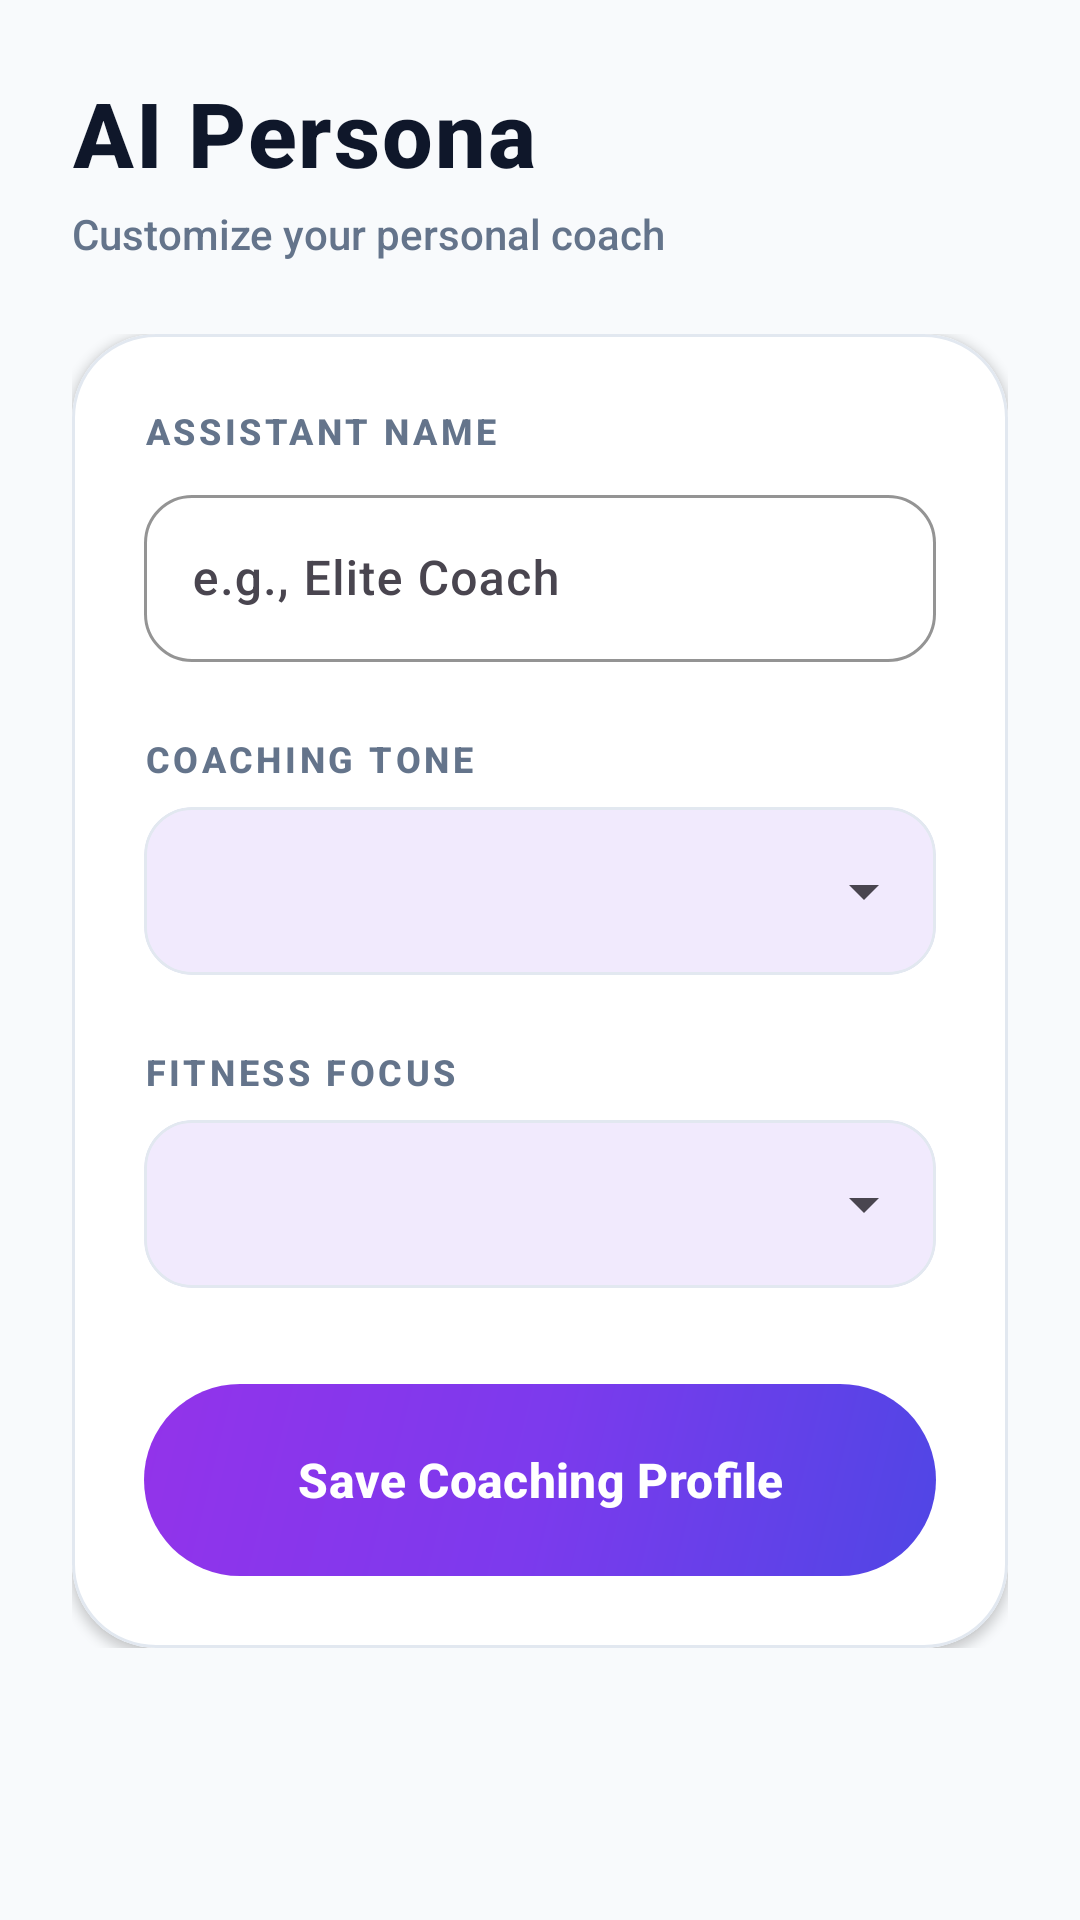

Reconstruct the res/layout file that produces this screen, plus the resources it refers to.
<!-- AndroidManifest.xml: application theme Theme.MoveWise -->
<!-- res/layout/fragment_chatbot_personalization.xml -->
<?xml version="1.0" encoding="utf-8"?>
<androidx.coordinatorlayout.widget.CoordinatorLayout xmlns:android="http://schemas.android.com/apk/res/android"
    xmlns:app="http://schemas.android.com/apk/res-auto"
    android:layout_width="match_parent"
    android:layout_height="match_parent"
    android:background="@color/bg_surface">

    <com.google.android.material.appbar.AppBarLayout
        android:layout_width="match_parent"
        android:layout_height="wrap_content"
        android:background="@android:color/transparent"
        app:elevation="0dp">

        <LinearLayout
            android:layout_width="match_parent"
            android:layout_height="wrap_content"
            android:orientation="vertical"
            android:padding="24dp">

            <TextView
                android:layout_width="wrap_content"
                android:layout_height="wrap_content"
                android:letterSpacing="0.02"
                android:text="AI Persona"
                android:textColor="@color/text_main"
                android:textSize="30sp"
                android:textStyle="bold" />

            <TextView
                android:layout_width="wrap_content"
                android:layout_height="wrap_content"
                android:layout_marginTop="4dp"
                android:text="Customize your personal coach"
                android:textColor="@color/text_sub"
                android:textSize="14sp" />
        </LinearLayout>
    </com.google.android.material.appbar.AppBarLayout>

    <androidx.core.widget.NestedScrollView
        android:layout_width="match_parent"
        android:layout_height="match_parent"
        app:layout_behavior="@string/appbar_scrolling_view_behavior">

        <LinearLayout
            android:layout_width="match_parent"
            android:layout_height="wrap_content"
            android:orientation="vertical"
            android:paddingHorizontal="24dp"
            android:paddingBottom="100dp">

            <com.google.android.material.card.MaterialCardView
                android:layout_width="match_parent"
                android:layout_height="wrap_content"
                app:cardBackgroundColor="@color/bg_card"
                app:cardCornerRadius="28dp"
                app:cardElevation="2dp"
                app:strokeColor="@color/border_subtle"
                app:strokeWidth="1dp">

                <LinearLayout
                    android:layout_width="match_parent"
                    android:layout_height="wrap_content"
                    android:orientation="vertical"
                    android:padding="24dp">

                    <TextView
                        android:layout_width="wrap_content"
                        android:layout_height="wrap_content"
                        android:letterSpacing="0.1"
                        android:text="ASSISTANT NAME"
                        android:textColor="@color/text_sub"
                        android:textSize="12sp"
                        android:textStyle="bold" />

                    <com.google.android.material.textfield.TextInputLayout
                        style="@style/Widget.Material3.TextInputLayout.OutlinedBox"
                        android:layout_width="match_parent"
                        android:layout_height="wrap_content"
                        android:layout_marginTop="8dp"
                        app:boxCornerRadiusBottomEnd="16dp"
                        app:boxCornerRadiusBottomStart="16dp"
                        app:boxCornerRadiusTopEnd="16dp"
                        app:boxCornerRadiusTopStart="16dp"
                        app:boxStrokeColor="@color/brand_royal">

                        <com.google.android.material.textfield.TextInputEditText
                            android:id="@+id/et_persona_name"
                            android:layout_width="match_parent"
                            android:layout_height="wrap_content"
                            android:hint="e.g., Elite Coach"
                            android:inputType="textPersonName"
                            android:textColor="@color/text_main" />
                    </com.google.android.material.textfield.TextInputLayout>

                    <TextView
                        android:layout_width="wrap_content"
                        android:layout_height="wrap_content"
                        android:layout_marginTop="24dp"
                        android:letterSpacing="0.1"
                        android:text="COACHING TONE"
                        android:textColor="@color/text_sub"
                        android:textSize="12sp"
                        android:textStyle="bold" />

                    <com.google.android.material.card.MaterialCardView
                        android:layout_width="match_parent"
                        android:layout_height="wrap_content"
                        android:layout_marginTop="8dp"
                        app:cardCornerRadius="16dp"
                        app:cardElevation="0dp"
                        app:strokeColor="@color/border_subtle"
                        app:strokeWidth="1dp">

                        <Spinner
                            android:id="@+id/spinner_tone"
                            android:layout_width="match_parent"
                            android:layout_height="56dp"
                            android:paddingHorizontal="12dp" />
                    </com.google.android.material.card.MaterialCardView>

                    <TextView
                        android:layout_width="wrap_content"
                        android:layout_height="wrap_content"
                        android:layout_marginTop="24dp"
                        android:letterSpacing="0.1"
                        android:text="FITNESS FOCUS"
                        android:textColor="@color/text_sub"
                        android:textSize="12sp"
                        android:textStyle="bold" />

                    <com.google.android.material.card.MaterialCardView
                        android:layout_width="match_parent"
                        android:layout_height="wrap_content"
                        android:layout_marginTop="8dp"
                        app:cardCornerRadius="16dp"
                        app:cardElevation="0dp"
                        app:strokeColor="@color/border_subtle"
                        app:strokeWidth="1dp">

                        <Spinner
                            android:id="@+id/spinner_focus"
                            android:layout_width="match_parent"
                            android:layout_height="56dp"
                            android:paddingHorizontal="12dp" />
                    </com.google.android.material.card.MaterialCardView>

                    <com.google.android.material.button.MaterialButton
                        android:id="@+id/btn_save_persona"
                        android:layout_width="match_parent"
                        android:layout_height="64dp"
                        android:layout_marginTop="32dp"
                        android:background="@drawable/btn_primary_pill"
                        android:text="Save Coaching Profile"
                        android:textAllCaps="false"
                        android:textColor="@color/white"
                        android:textSize="16sp"
                        android:textStyle="bold"
                        app:backgroundTint="@null"
                        app:cornerRadius="100dp" />
                </LinearLayout>
            </com.google.android.material.card.MaterialCardView>

        </LinearLayout>
    </androidx.core.widget.NestedScrollView>

</androidx.coordinatorlayout.widget.CoordinatorLayout>
<!-- resources referenced by this layout -->
<resources>
  <color name="bg_card">#FFFFFF</color>
  <color name="bg_surface">#F8FAFC</color>
  <color name="border_subtle">#E2E8F0</color>
  <color name="brand_royal">#4F46E5</color>
  <color name="text_main">#0F172A</color>
  <color name="text_sub">#64748B</color>
  <color name="white">#FFFFFF</color>
  <!-- drawable btn_primary_pill (drawable) -->
  <?xml version="1.0" encoding="utf-8"?>
  <shape xmlns:android="http://schemas.android.com/apk/res/android"
      android:shape="rectangle">
      <corners android:radius="100dp" />
      <gradient
          android:angle="135"
          android:startColor="@color/brand_gradient_start"
          android:centerColor="@color/brand_gradient_mid"
          android:endColor="@color/brand_gradient_end" />
  </shape>
  <style name="Theme.MoveWise" parent="Theme.Material3.DayNight.NoActionBar">
          <item name="colorPrimary">@color/md_theme_light_primary</item>
          <item name="colorOnPrimary">@color/md_theme_light_onPrimary</item>
          <item name="colorPrimaryContainer">@color/md_theme_light_primaryContainer</item>
          <item name="colorOnPrimaryContainer">@color/md_theme_light_onPrimaryContainer</item>
  
          <item name="colorSecondary">@color/md_theme_light_secondary</item>
          <item name="colorOnSecondary">@color/md_theme_light_onSecondary</item>
          <item name="colorSecondaryContainer">@color/md_theme_light_secondaryContainer</item>
          <item name="colorOnSecondaryContainer">@color/md_theme_light_onSecondaryContainer</item>
  
          <item name="colorTertiary">@color/md_theme_light_tertiary</item>
          <item name="colorOnTertiary">@color/md_theme_light_onTertiary</item>
          <item name="colorTertiaryContainer">@color/md_theme_light_tertiaryContainer</item>
          <item name="colorOnTertiaryContainer">@color/md_theme_light_onTertiaryContainer</item>
  
          <item name="android:statusBarColor">@android:color/transparent</item>
          <item name="android:navigationBarColor">@color/bg_nav_surface</item>
          <item name="android:windowBackground">@color/bg_surface</item>
          <item name="android:fontFamily">sans-serif-medium</item>
      </style>
  <color name="brand_gradient_start">#4F46E5</color>
  <color name="brand_gradient_mid">#7C3AED</color>
  <color name="brand_gradient_end">#9333EA</color>
  <color name="md_theme_light_primary">#4F46E5</color>
  <color name="md_theme_light_onPrimary">#FFFFFF</color>
  <color name="md_theme_light_primaryContainer">#E0E7FF</color>
  <color name="md_theme_light_onPrimaryContainer">#1E1B4B</color>
  <color name="md_theme_light_secondary">#7C3AED</color>
  <color name="md_theme_light_onSecondary">#FFFFFF</color>
  <color name="md_theme_light_secondaryContainer">#EDE9FE</color>
  <color name="md_theme_light_onSecondaryContainer">#2E1065</color>
  <color name="md_theme_light_tertiary">#EC4899</color>
  <color name="md_theme_light_onTertiary">#FFFFFF</color>
  <color name="md_theme_light_tertiaryContainer">#FCE7F3</color>
  <color name="md_theme_light_onTertiaryContainer">#831843</color>
  <color name="bg_nav_surface">#FFFFFF</color>
</resources>
